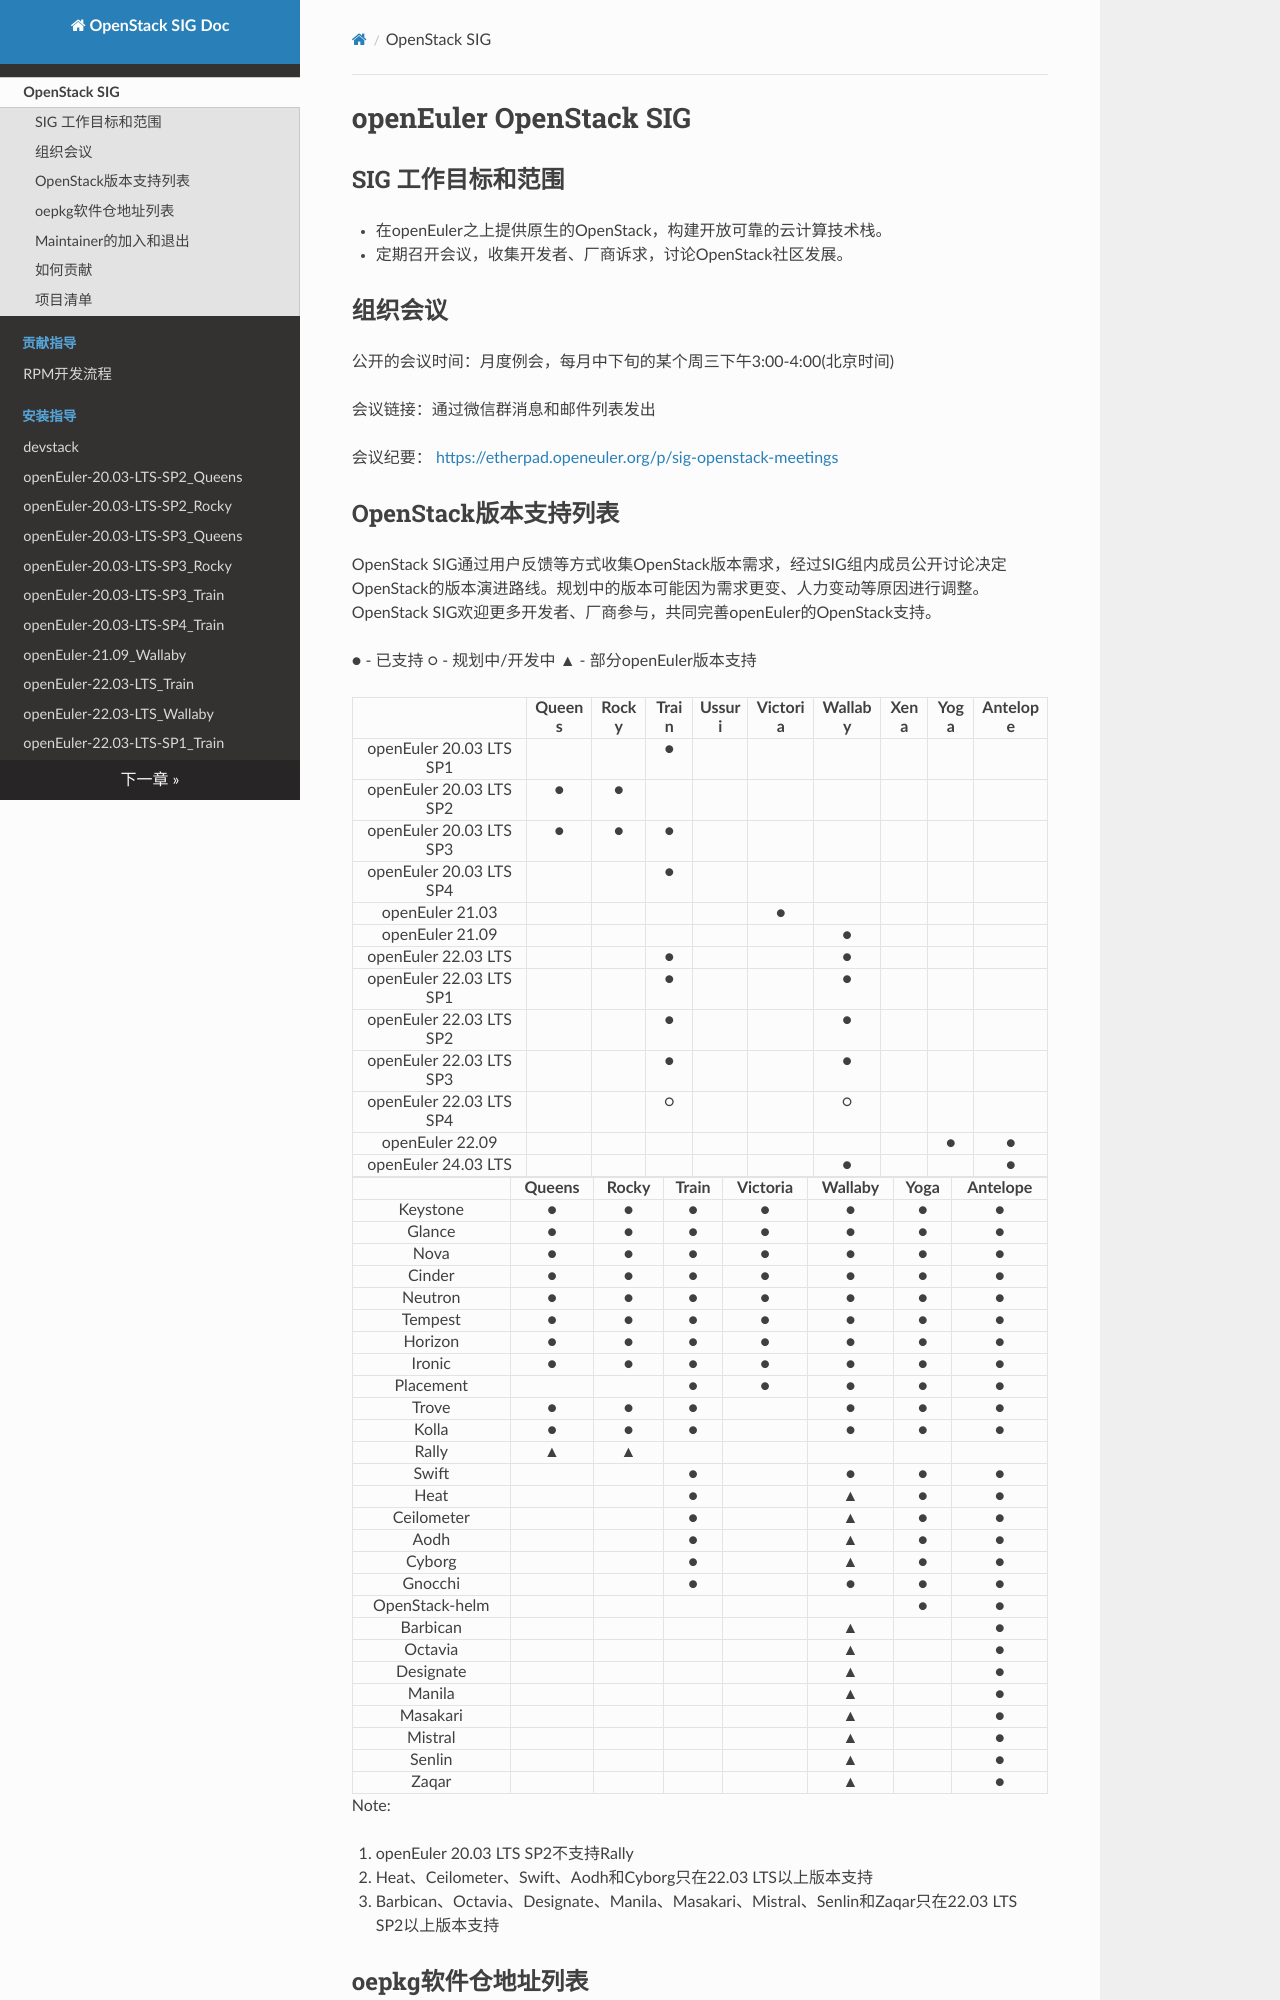

repository: openeuler-mirror/openstack · page: index.html · generator: mkdocs

# openEuler OpenStack SIG

## SIG 工作目标和范围

- 在openEuler之上提供原生的OpenStack，构建开放可靠的云计算技术栈。
- 定期召开会议，收集开发者、厂商诉求，讨论OpenStack社区发展。

## 组织会议

公开的会议时间：月度例会，每月中下旬的某个周三下午3:00-4:00(北京时间)

会议链接：通过微信群消息和邮件列表发出

会议纪要： <https://etherpad.openeuler.org/p/sig-openstack-meetings>
